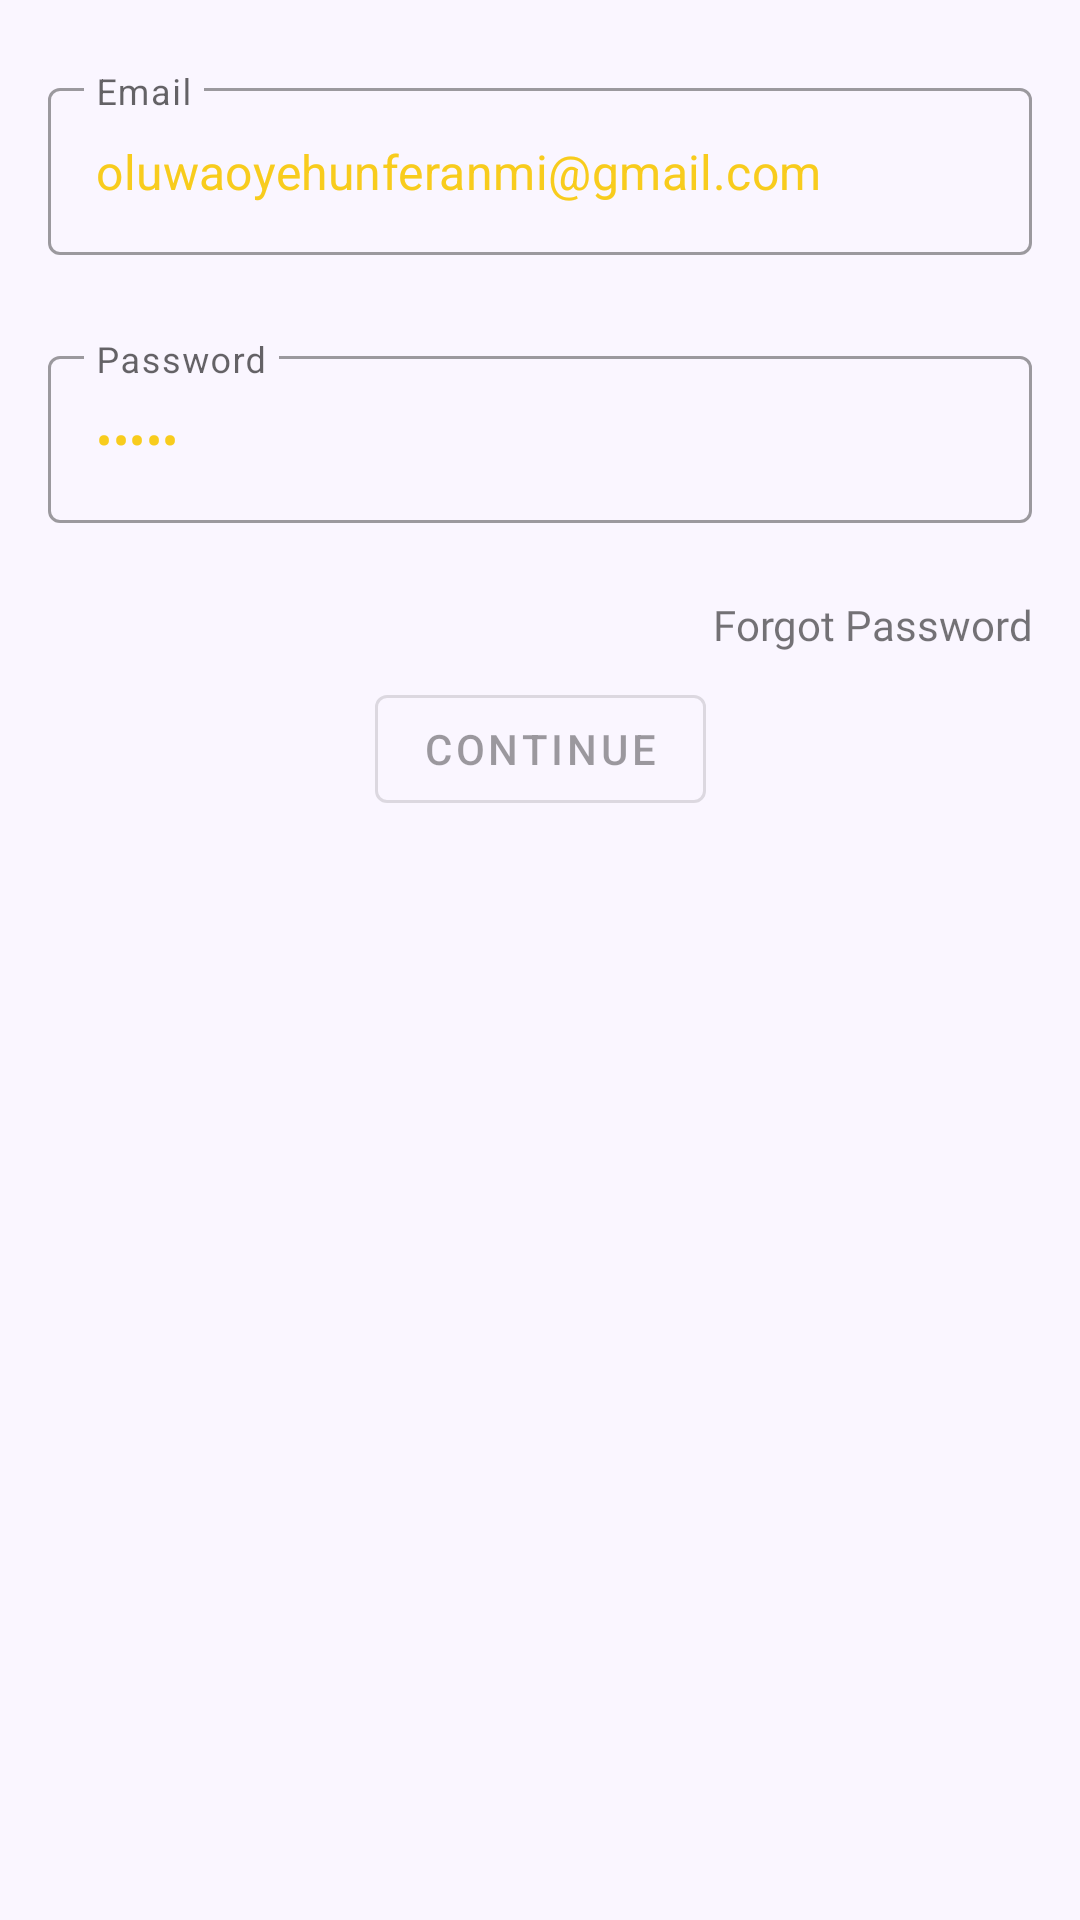

Produce the Android XML layout that renders to this screen, including the resource entries it uses.
<!-- AndroidManifest.xml: application theme Theme.Noted -->
<!-- res/layout/bottom_sheet.xml -->
<?xml version="1.0" encoding="utf-8"?>
<androidx.constraintlayout.widget.ConstraintLayout xmlns:android="http://schemas.android.com/apk/res/android"
    xmlns:app="http://schemas.android.com/apk/res-auto"
    android:layout_width="match_parent"
    android:layout_height="match_parent"
    app:layout_behavior="@string/bottom_sheet_behavior">

    <include
        android:id="@+id/forgot_password"
        layout="@layout/forgot_password" />

    <include
        android:id="@+id/sign_up"
        layout="@layout/sign_up" />

    <include
        android:id="@+id/sign_in"
        layout="@layout/sign_in" />

    <include
        android:id="@+id/verification"
        layout="@layout/verification" />


</androidx.constraintlayout.widget.ConstraintLayout>
<!-- res/layout/forgot_password.xml (included above) -->
<?xml version="1.0" encoding="utf-8"?>
<androidx.constraintlayout.widget.ConstraintLayout xmlns:android="http://schemas.android.com/apk/res/android"
    xmlns:app="http://schemas.android.com/apk/res-auto"
    xmlns:tools="http://schemas.android.com/tools"
    android:layout_width="match_parent"
    android:layout_height="match_parent"
    android:background="#12BB86FC"
    android:visibility="invisible"
    tools:visibility="visible"
    android:id="@+id/forgot_password_link"
    android:padding="16dp">

    <com.google.android.material.textview.MaterialTextView
        android:id="@+id/password_title"
        android:layout_width="0dp"
        android:layout_height="wrap_content"
        android:gravity="center"
        android:textColor="@color/purple_500"
        android:textSize="20sp"
        app:fontFamily="@font/sarabun_semi_bold"
        app:layout_constraintEnd_toEndOf="parent"
        app:layout_constraintStart_toStartOf="parent"
        app:layout_constraintTop_toTopOf="parent"
        tools:text="Signed In Successfully" />

    <com.google.android.material.textview.MaterialTextView
        android:id="@+id/password_information"
        android:layout_width="0dp"
        android:layout_height="wrap_content"
        android:layout_marginTop="12dp"
        android:gravity="center"
        android:textColor="@color/black"
        android:textSize="15sp"
        app:fontFamily="@font/sarabun_medium"
        app:layout_constraintEnd_toEndOf="parent"
        app:layout_constraintStart_toStartOf="parent"
        app:layout_constraintTop_toBottomOf="@id/password_title"
        tools:text="We have sent a password reset link to oluwaoyehunferanmi@gmail.com. Please visit your inbox to complete your registration" />

    <com.google.android.material.textview.MaterialTextView
        android:id="@+id/password_timer"
        android:layout_width="wrap_content"
        android:layout_height="wrap_content"
        android:layout_marginTop="8dp"
        app:fontFamily="@font/sarabun_medium"
        app:layout_constraintEnd_toEndOf="parent"
        app:layout_constraintStart_toStartOf="parent"
        app:layout_constraintTop_toBottomOf="@id/password_information"
        tools:text="00:45" />

    <com.google.android.material.button.MaterialButton
        android:id="@+id/request_for_password_link"
        style="@style/Widget.MaterialComponents.Button.OutlinedButton"
        android:layout_width="wrap_content"
        android:layout_height="wrap_content"
        android:enabled="false"
        android:text="@string/resend"
        app:layout_constraintEnd_toEndOf="parent"
        app:layout_constraintStart_toStartOf="parent"
        app:layout_constraintTop_toBottomOf="@id/password_timer" />

</androidx.constraintlayout.widget.ConstraintLayout>
<!-- res/layout/sign_up.xml (included above) -->
<?xml version="1.0" encoding="utf-8"?>
<androidx.constraintlayout.widget.ConstraintLayout xmlns:android="http://schemas.android.com/apk/res/android"
    xmlns:app="http://schemas.android.com/apk/res-auto"
    xmlns:tools="http://schemas.android.com/tools"
    android:id="@+id/sign_up"
    android:layout_width="match_parent"
    android:layout_height="match_parent"
    android:background="#12BB86FC"
    android:padding="16dp"
    android:visibility="invisible"
    tools:visibility="visible">

    <com.google.android.material.textfield.TextInputLayout
        android:id="@+id/email_layout"
        style="@style/Widget.MaterialComponents.TextInputLayout.OutlinedBox"
        android:layout_width="match_parent"
        android:layout_height="wrap_content"
        app:errorEnabled="true"
        app:layout_constraintEnd_toEndOf="parent"
        app:layout_constraintStart_toStartOf="parent"
        app:layout_constraintTop_toTopOf="parent">

        <com.google.android.material.textfield.TextInputEditText
            android:id="@+id/email_text_input"
            android:layout_width="match_parent"
            android:layout_height="wrap_content"
            android:hint="@string/email"
            android:inputType="textEmailAddress"
            tools:text="oluwaoyehunferanmi@gmail.com" />
    </com.google.android.material.textfield.TextInputLayout>

    <com.google.android.material.textfield.TextInputLayout
        android:id="@+id/password_layout"
        style="@style/Widget.MaterialComponents.TextInputLayout.OutlinedBox"
        android:layout_width="match_parent"
        android:layout_height="wrap_content"
        android:layout_marginTop="8dp"
        app:errorEnabled="true"
        app:layout_constraintEnd_toEndOf="parent"
        app:layout_constraintStart_toStartOf="parent"
        app:layout_constraintTop_toBottomOf="@id/email_layout">

        <com.google.android.material.textfield.TextInputEditText
            android:id="@+id/password_text_input"
            android:layout_width="match_parent"
            android:layout_height="wrap_content"
            android:hint="@string/password"
            android:inputType="textPassword"
            tools:text="Faith" />
    </com.google.android.material.textfield.TextInputLayout>

    <com.google.android.material.button.MaterialButton
        android:id="@+id/continued"
        style="@style/Widget.MaterialComponents.Button.OutlinedButton"
        android:layout_width="wrap_content"
        android:layout_height="wrap_content"
        android:layout_marginTop="8dp"
        android:enabled="false"
        android:text="@string/sign_up"
        app:layout_constraintEnd_toEndOf="parent"
        app:layout_constraintStart_toStartOf="parent"
        app:layout_constraintTop_toBottomOf="@id/password_layout" />


    <com.google.android.material.textview.MaterialTextView
        android:id="@+id/by_sign_up"
        android:layout_width="0dp"
        android:layout_height="wrap_content"
        android:layout_marginTop="8dp"
        android:gravity="center"
        android:text="@string/by_continuing_you_agree_to_our_terms_conditions_and_privacy_policy"
        android:textSize="12sp"
        app:fontFamily="@font/sarabun_thin"
        app:layout_constraintEnd_toEndOf="parent"
        app:layout_constraintStart_toStartOf="parent"
        app:layout_constraintTop_toBottomOf="@id/continued" />

</androidx.constraintlayout.widget.ConstraintLayout>
<!-- res/layout/sign_in.xml (included above) -->
<?xml version="1.0" encoding="utf-8"?>
<androidx.constraintlayout.widget.ConstraintLayout xmlns:android="http://schemas.android.com/apk/res/android"
    xmlns:app="http://schemas.android.com/apk/res-auto"
    xmlns:tools="http://schemas.android.com/tools"
    android:layout_width="match_parent"
    android:layout_height="match_parent"
    android:background="#12BB86FC"
    android:padding="16dp">

    <com.google.android.material.textfield.TextInputLayout
        android:id="@+id/email_layout"
        style="@style/Widget.MaterialComponents.TextInputLayout.OutlinedBox"
        android:layout_width="match_parent"
        android:layout_height="wrap_content"
        android:layout_marginTop="8dp"
        app:errorEnabled="true"
        app:layout_constraintEnd_toEndOf="parent"
        app:layout_constraintStart_toStartOf="parent"
        app:layout_constraintTop_toTopOf="parent">

        <com.google.android.material.textfield.TextInputEditText
            android:id="@+id/email_text_input"
            android:layout_width="match_parent"
            android:layout_height="wrap_content"
            android:hint="@string/email"
            android:inputType="textEmailAddress"
            android:textColor="#F8CC1D"
            tools:text="oluwaoyehunferanmi@gmail.com" />
    </com.google.android.material.textfield.TextInputLayout>

    <com.google.android.material.textfield.TextInputLayout
        android:id="@+id/password_layout"
        style="@style/Widget.MaterialComponents.TextInputLayout.OutlinedBox"
        android:layout_width="match_parent"
        android:layout_height="wrap_content"
        android:layout_marginTop="8dp"
        app:errorEnabled="true"
        app:layout_constraintEnd_toEndOf="parent"
        app:layout_constraintStart_toStartOf="parent"
        app:layout_constraintTop_toBottomOf="@id/email_layout">

        <com.google.android.material.textfield.TextInputEditText
            android:id="@+id/password_text_input"
            android:layout_width="match_parent"
            android:layout_height="wrap_content"
            android:hint="@string/password"
            android:inputType="textPassword"
            android:textColor="#F8CC1D"
            tools:text="Faith" />
    </com.google.android.material.textfield.TextInputLayout>

    <com.google.android.material.button.MaterialButton
        android:id="@+id/_continue"
        style="@style/Widget.MaterialComponents.Button.OutlinedButton"
        android:layout_width="wrap_content"
        android:layout_height="wrap_content"
        android:enabled="false"
        android:layout_marginTop="8dp"
        android:text="@string/_continue"
        app:layout_constraintEnd_toEndOf="parent"
        app:layout_constraintStart_toStartOf="parent"
        app:layout_constraintTop_toBottomOf="@id/forgot_password" />


    <com.google.android.material.textview.MaterialTextView
        android:id="@+id/forgot_password"
        android:layout_width="0dp"
        android:layout_height="wrap_content"
        android:layout_marginTop="4dp"
        android:gravity="center"
        android:text="@string/forgot_password"
        android:textSize="14sp"
        app:fontFamily="@font/sarabun_semi_bold"
        app:layout_constraintEnd_toEndOf="parent"
        app:layout_constraintTop_toBottomOf="@id/password_layout" />
</androidx.constraintlayout.widget.ConstraintLayout>
<!-- res/layout/verification.xml (included above) -->
<?xml version="1.0" encoding="utf-8"?>
<androidx.constraintlayout.widget.ConstraintLayout xmlns:android="http://schemas.android.com/apk/res/android"
    xmlns:app="http://schemas.android.com/apk/res-auto"
    xmlns:tools="http://schemas.android.com/tools"
    android:layout_width="match_parent"
    android:layout_height="match_parent"
    android:background="#12BB86FC"
    android:visibility="invisible"
    tools:visibility="visible"
    android:id="@+id/verification"
    android:padding="16dp">

    <com.google.android.material.textview.MaterialTextView
        android:id="@+id/title"
        android:layout_width="0dp"
        android:layout_height="wrap_content"
        android:gravity="center"
        android:textColor="@color/purple_500"
        android:textSize="20sp"
        app:fontFamily="@font/sarabun_semi_bold"
        app:layout_constraintEnd_toEndOf="parent"
        app:layout_constraintStart_toStartOf="parent"
        app:layout_constraintTop_toTopOf="parent"
        tools:text="Signed In Successfully" />

    <com.google.android.material.textview.MaterialTextView
        android:id="@+id/information"
        android:layout_width="0dp"
        android:layout_height="wrap_content"
        android:layout_marginTop="12dp"
        android:gravity="center"
        android:textColor="@color/black"
        android:textSize="15sp"
        app:fontFamily="@font/sarabun_medium"
        app:layout_constraintEnd_toEndOf="parent"
        app:layout_constraintStart_toStartOf="parent"
        app:layout_constraintTop_toBottomOf="@id/title"
        tools:text="We have sent a verification link to oluwaoyehunferanmi@gmail.com. Please visit your inbox to complete your registration" />

    <com.google.android.material.textview.MaterialTextView
        android:id="@+id/timer"
        android:layout_width="wrap_content"
        android:layout_height="wrap_content"
        android:layout_marginTop="8dp"
        app:fontFamily="@font/sarabun_medium"
        app:layout_constraintEnd_toEndOf="parent"
        app:layout_constraintStart_toStartOf="parent"
        app:layout_constraintTop_toBottomOf="@id/information"
        tools:text="00:45" />

    <com.google.android.material.button.MaterialButton
        android:id="@+id/request_for_verification_link"
        style="@style/Widget.MaterialComponents.Button.OutlinedButton"
        android:layout_width="wrap_content"
        android:layout_height="wrap_content"
        android:enabled="false"
        android:text="@string/resend"
        app:layout_constraintEnd_toEndOf="parent"
        app:layout_constraintStart_toStartOf="parent"
        app:layout_constraintTop_toBottomOf="@id/timer" />

</androidx.constraintlayout.widget.ConstraintLayout>
<!-- resources referenced by this layout -->
<resources>
  <color name="black">#FF000000</color>
  <color name="purple_500">#FF6200EE</color>
  <string name="_continue">Continue</string>
  <string name="by_continuing_you_agree_to_our_terms_conditions_and_privacy_policy">By continuing, you agree to our Terms,Conditions and Privacy Policy</string>
  <string name="email">Email</string>
  <string name="forgot_password">Forgot Password</string>
  <string name="password">Password</string>
  <string name="resend">Resend</string>
  <string name="sign_up">Sign Up</string>
  <style name="Theme.Noted" parent="Theme.MaterialComponents.DayNight.NoActionBar">
          
          <item name="colorPrimary">@color/purple_500</item>
          <item name="colorPrimaryVariant">@color/purple_700</item>
          <item name="colorOnPrimary">@color/white</item>
          
          <item name="colorSecondary">@color/teal_200</item>
          <item name="colorSecondaryVariant">@color/teal_700</item>
          <item name="colorOnSecondary">@color/black</item>
          
          <item name="android:statusBarColor">@color/white</item>
          <item name="android:windowLightStatusBar" tools:targetApi="m">true</item>
          
      </style>
  <color name="purple_700">#FF3700B3</color>
  <color name="white">#FFFFFFFF</color>
  <color name="teal_200">#FF03DAC5</color>
  <color name="teal_700">#FF018786</color>
</resources>
